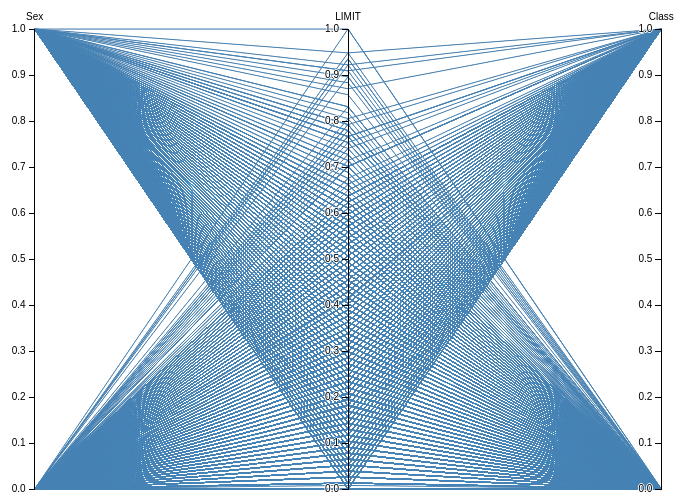
D3 v3 page, settled after 360 driven frames (6 s of simulated time); the page loaded 1 data file(s).



var margin = {top: 30, right: 10, bottom: 10, left: 10},
    width = 960 - margin.left - margin.right,
    height = 500 - margin.top - margin.bottom;

var x = d3.scale.ordinal().rangePoints([0, width], 1),
    y = {},
    dragging = {};

var line = d3.svg.line(),
    axis = d3.svg.axis().orient("left"),
    background,
    foreground;

var svg = d3.select("body").append("svg")
    .attr("width", width + margin.left + margin.right)
    .attr("height", height + margin.top + margin.bottom)
  .append("g")
    .attr("transform", "translate(" + margin.left + "," + margin.top + ")");

d3.csv("credit_card.csv", function(error, cars) {

  // Extract the list of dimensions and create a scale for each.
  x.domain(dimensions = d3.keys(cars[0]).filter(function(d) {
    return d != "name" && (y[d] = d3.scale.linear()
        .domain(d3.extent(cars, function(p) { return +p[d]; }))
        .range([height, 0]));
  }));

  // Add grey background lines for context.
  background = svg.append("g")
      .attr("class", "background")
    .selectAll("path")
      .data(cars)
    .enter().append("path")
      .attr("d", path);

  // Add blue foreground lines for focus.
  foreground = svg.append("g")
      .attr("class", "foreground")
    .selectAll("path")
      .data(cars)
    .enter().append("path")
      .attr("d", path);

  // Add a group element for each dimension.
  var g = svg.selectAll(".dimension")
      .data(dimensions)
    .enter().append("g")
      .attr("class", "dimension")
      .attr("transform", function(d) { return "translate(" + x(d) + ")"; })
      .call(d3.behavior.drag()
        .origin(function(d) { return {x: x(d)}; })
        .on("dragstart", function(d) {
          dragging[d] = x(d);
          background.attr("visibility", "hidden");
        })
        .on("drag", function(d) {
          dragging[d] = Math.min(width, Math.max(0, d3.event.x));
          foreground.attr("d", path);
          dimensions.sort(function(a, b) { return position(a) - position(b); });
          x.domain(dimensions);
          g.attr("transform", function(d) { return "translate(" + position(d) + ")"; })
        })
        .on("dragend", function(d) {
          delete dragging[d];
          transition(d3.select(this)).attr("transform", "translate(" + x(d) + ")");
          transition(foreground).attr("d", path);
          background
              .attr("d", path)
            .transition()
              .delay(500)
              .duration(0)
              .attr("visibility", null);
        }));

  // Add an axis and title.
  g.append("g")
      .attr("class", "axis")
      .each(function(d) { d3.select(this).call(axis.scale(y[d])); })
    .append("text")
      .style("text-anchor", "middle")
      .attr("y", -9)
      .text(function(d) { return d; });

  // Add and store a brush for each axis.
  g.append("g")
      .attr("class", "brush")
      .each(function(d) {
        d3.select(this).call(y[d].brush = d3.svg.brush().y(y[d]).on("brushstart", brushstart).on("brush", brush));
      })
    .selectAll("rect")
      .attr("x", -8)
      .attr("width", 16);
});

function position(d) {
  var v = dragging[d];
  return v == null ? x(d) : v;
}

function transition(g) {
  return g.transition().duration(500);
}

// Returns the path for a given data point.
function path(d) {
  return line(dimensions.map(function(p) { return [position(p), y[p](d[p])]; }));
}

function brushstart() {
  d3.event.sourceEvent.stopPropagation();
}

// Handles a brush event, toggling the display of foreground lines.
function brush() {
  var actives = dimensions.filter(function(p) { return !y[p].brush.empty(); }),
      extents = actives.map(function(p) { return y[p].brush.extent(); });
  foreground.style("display", function(d) {
    return actives.every(function(p, i) {
      return extents[i][0] <= d[p] && d[p] <= extents[i][1];
    }) ? null : "none";
  });
}



### data: credit_card.csv
Sex, LIMIT, Class
1, 0.06494, 0
1, 0.1818, 0
1, 0.09091, 1
1, 0.1818, 0
1, 0.1688, 0
0, 0.1688, 0
1, 0.1039, 1
0, 0.01299, 1
1, 0.05195, 0
1, 0.1558, 1
0, 0.3766, 1
0, 0, 0
0, 0.06494, 0
1, 0, 0
0, 0.02597, 0
0, 0.09091, 0
1, 0, 1
0, 0.6364, 0
1, 0.3506, 0
0, 0.2208, 0
1, 0.1948, 0
1, 0.1558, 1
0, 0.01299, 1
0, 0.1299, 0
1, 0.09091, 1
1, 0.09091, 0
1, 0.1948, 0
0, 0.2987, 0
1, 0.4416, 1
0, 0.02597, 1
1, 0.2987, 1
1, 0.05195, 1
0, 0.01299, 0
0, 0.1039, 0
0, 0.2987, 0
1, 0.1688, 0
0, 0.1429, 1
1, 0.2208, 0
1, 0.1818, 0
1, 0.05195, 1
0, 0.07792, 0
1, 0.05195, 0
1, 0.1818, 1
1, 0.4026, 0
1, 0.1948, 0
0, 0.02597, 1
1, 0.3896, 0
1, 0.2987, 0
0, 0.2208, 0
0, 0.4416, 1
1, 0.02597, 1
1, 0.4416, 0
1, 0.06494, 1
1, 0.3247, 0
0, 0.01299, 0
1, 0.1948, 1
1, 0.1818, 0
1, 0.02597, 1
0, 0.05195, 0
1, 0.05195, 1
... 13,212 more rows